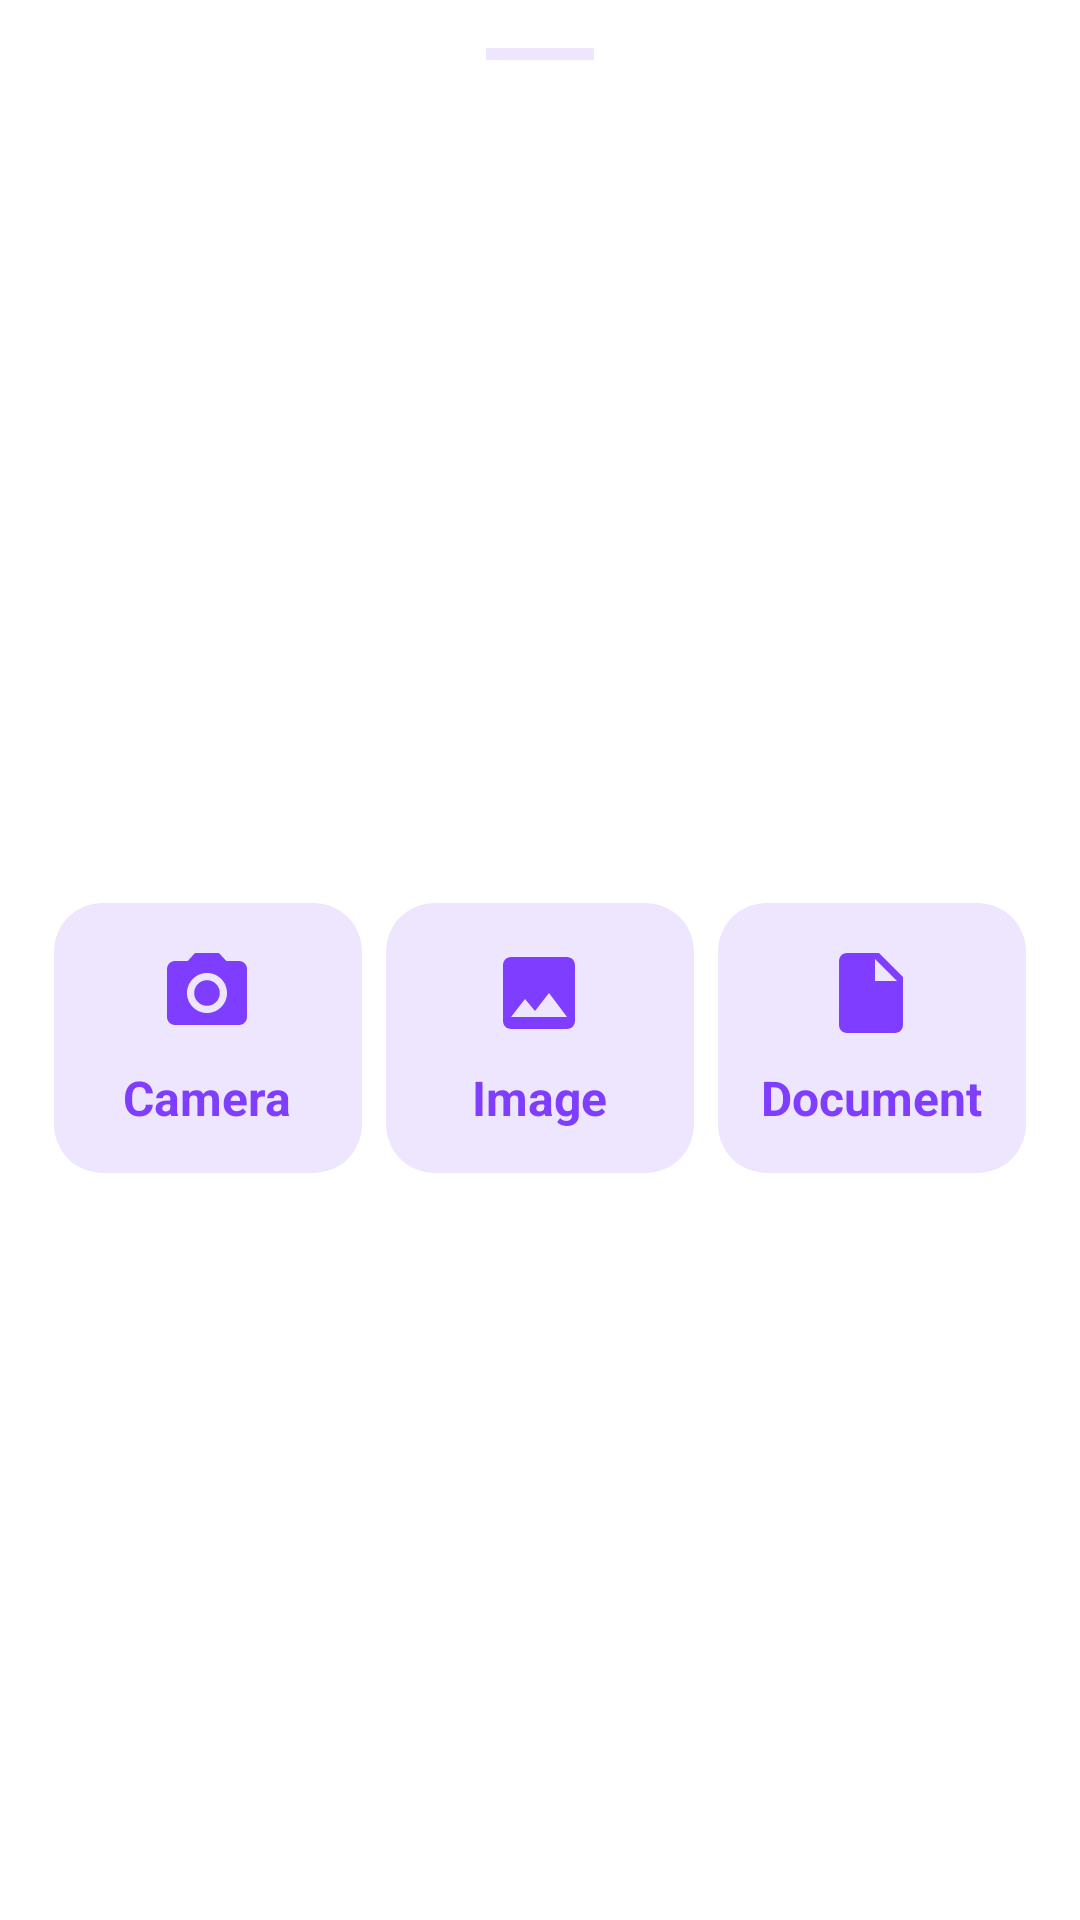

This screen was rendered from an Android layout file. Write that file and the resources it references.
<!-- AndroidManifest.xml: application theme Theme.ExpenseTracker -->
<!-- res/layout/bottom_sheet_modal.xml -->
<?xml version="1.0" encoding="utf-8"?>
<androidx.constraintlayout.widget.ConstraintLayout xmlns:android="http://schemas.android.com/apk/res/android"
    xmlns:app="http://schemas.android.com/apk/res-auto"
    xmlns:tools="http://schemas.android.com/tools"
    android:id="@+id/myBottomSheet"
    android:layout_width="match_parent"
    android:layout_height="wrap_content"
    android:padding="16dp"
    app:layout_constraintEnd_toEndOf="parent"
    app:layout_constraintStart_toStartOf="parent"
    app:layout_constraintTop_toTopOf="parent">
    <View
        android:id="@+id/view"
        android:layout_width="36dp"
        android:layout_height="4dp"
        android:background="@color/violet_20"
        app:layout_constraintEnd_toEndOf="parent"
        app:layout_constraintStart_toStartOf="parent"
        app:layout_constraintTop_toTopOf="parent" />

    <LinearLayout
        android:layout_width="match_parent"
        android:layout_height="wrap_content"
        android:layout_marginTop="48dp"
        android:padding="2dp"
        app:layout_constraintBottom_toBottomOf="parent"
        app:layout_constraintEnd_toEndOf="parent"
        app:layout_constraintStart_toStartOf="parent"
        app:layout_constraintTop_toBottomOf="@+id/view">

        <androidx.cardview.widget.CardView
            android:id="@+id/camera"
            android:layout_width="110dp"
            android:layout_height="90dp"
            android:layout_weight="1"
            android:clickable="true"
            android:foreground="?android:attr/selectableItemBackground"
            app:cardBackgroundColor="@color/violet_20"
            app:cardCornerRadius="16dp"
            app:cardElevation="0dp">

            <LinearLayout
                android:layout_width="wrap_content"
                android:layout_height="wrap_content"
                android:layout_gravity="center"
                android:gravity="center"
                android:orientation="vertical">

                <ImageView
                    android:layout_width="wrap_content"
                    android:layout_height="wrap_content"
                    android:src="@drawable/ic_baseline_camera_alt_24"></ImageView>

                <TextView
                    android:layout_width="wrap_content"
                    android:layout_height="wrap_content"
                    android:layout_marginTop="8dp"
                    android:text="Camera"
                    android:textColor="@color/violet_100"
                    android:textSize="16sp"
                    android:textStyle="bold"></TextView>
            </LinearLayout>

        </androidx.cardview.widget.CardView>

        <androidx.cardview.widget.CardView
            android:id="@+id/image"
            android:layout_width="110dp"
            android:layout_height="90dp"
            android:layout_marginHorizontal="8dp"
            android:layout_weight="1"
            android:clickable="true"
            android:foreground="?android:attr/selectableItemBackground"
            app:cardBackgroundColor="@color/violet_20"
            app:cardCornerRadius="16dp"
            app:cardElevation="0dp">

            <LinearLayout
                android:layout_width="wrap_content"
                android:layout_height="wrap_content"
                android:layout_gravity="center"
                android:gravity="center"
                android:orientation="vertical">

                <ImageView
                    android:layout_width="wrap_content"
                    android:layout_height="wrap_content"
                    android:src="@drawable/ic_baseline_image_24"></ImageView>

                <TextView
                    android:layout_width="wrap_content"
                    android:layout_height="wrap_content"
                    android:layout_marginTop="8dp"
                    android:text="Image"
                    android:textColor="@color/violet_100"
                    android:textSize="16sp"
                    android:textStyle="bold"></TextView>
            </LinearLayout>

        </androidx.cardview.widget.CardView>

        <androidx.cardview.widget.CardView
            android:id="@+id/document"
            android:layout_width="110dp"
            android:layout_height="90dp"
            android:layout_weight="1"
            android:clickable="true"
            android:foreground="?android:attr/selectableItemBackground"
            app:cardBackgroundColor="@color/violet_20"
            app:cardCornerRadius="16dp"
            app:cardElevation="0dp">

            <LinearLayout
                android:layout_width="wrap_content"
                android:layout_height="wrap_content"
                android:layout_gravity="center"
                android:gravity="center"
                android:orientation="vertical">

                <ImageView
                    android:layout_width="wrap_content"
                    android:layout_height="wrap_content"
                    android:src="@drawable/ic_baseline_insert_drive_file_24"></ImageView>

                <TextView
                    android:layout_width="wrap_content"
                    android:layout_height="wrap_content"
                    android:layout_marginTop="8dp"
                    android:text="Document"
                    android:textColor="@color/violet_100"
                    android:textSize="16sp"
                    android:textStyle="bold"></TextView>
            </LinearLayout>

        </androidx.cardview.widget.CardView>

    </LinearLayout>

</androidx.constraintlayout.widget.ConstraintLayout>
<!-- resources referenced by this layout -->
<resources>
  <color name="violet_100">#7F3DFF</color>
  <color name="violet_20">#EEE5FF</color>
  <!-- drawable ic_baseline_camera_alt_24 (drawable) -->
  <vector xmlns:android="http://schemas.android.com/apk/res/android"
      android:width="32dp"
      android:height="32dp"
      android:tint="#7F3DFF"
      android:viewportWidth="24"
      android:viewportHeight="24">
      <path
          android:fillColor="@android:color/white"
          android:pathData="M12,12m-3.2,0a3.2,3.2 0,1 1,6.4 0a3.2,3.2 0,1 1,-6.4 0" />
      <path
          android:fillColor="@android:color/white"
          android:pathData="M9,2L7.17,4L4,4c-1.1,0 -2,0.9 -2,2v12c0,1.1 0.9,2 2,2h16c1.1,0 2,-0.9 2,-2L22,6c0,-1.1 -0.9,-2 -2,-2h-3.17L15,2L9,2zM12,17c-2.76,0 -5,-2.24 -5,-5s2.24,-5 5,-5 5,2.24 5,5 -2.24,5 -5,5z" />
  </vector>
  <!-- drawable ic_baseline_image_24 (drawable) -->
  <vector xmlns:android="http://schemas.android.com/apk/res/android"
      android:width="32dp"
      android:height="32dp"
      android:tint="#7F3DFF"
      android:viewportWidth="24"
      android:viewportHeight="24">
      <path
          android:fillColor="@android:color/white"
          android:pathData="M21,19V5c0,-1.1 -0.9,-2 -2,-2H5c-1.1,0 -2,0.9 -2,2v14c0,1.1 0.9,2 2,2h14c1.1,0 2,-0.9 2,-2zM8.5,13.5l2.5,3.01L14.5,12l4.5,6H5l3.5,-4.5z" />
  </vector>
  <!-- drawable ic_baseline_insert_drive_file_24 (drawable) -->
  <vector xmlns:android="http://schemas.android.com/apk/res/android"
      android:width="32dp"
      android:height="32dp"
      android:autoMirrored="true"
      android:tint="#7F3DFF"
      android:viewportWidth="24"
      android:viewportHeight="24">
      <path
          android:fillColor="@android:color/white"
          android:pathData="M6,2c-1.1,0 -1.99,0.9 -1.99,2L4,20c0,1.1 0.89,2 1.99,2L18,22c1.1,0 2,-0.9 2,-2L20,8l-6,-6L6,2zM13,9L13,3.5L18.5,9L13,9z" />
  </vector>
  <style name="Theme.ExpenseTracker" parent="Theme.MaterialComponents.DayNight.NoActionBar">
          
          <item name="colorPrimary">@color/violet_100</item>
          <item name="colorPrimaryVariant">@color/violet_100</item>
          <item name="colorOnPrimary">@color/white</item>
          
          <item name="colorSecondary">@color/teal_200</item>
          <item name="colorSecondaryVariant">@color/teal_700</item>
          <item name="colorOnSecondary">@color/black</item>
          
          <item name="android:statusBarColor" tools:targetApi="l">?attr/colorPrimaryVariant</item>
          
      </style>
  <color name="white">#FFFFFFFF</color>
  <color name="teal_200">#FF03DAC5</color>
  <color name="teal_700">#FF018786</color>
  <color name="black">#FF000000</color>
</resources>
